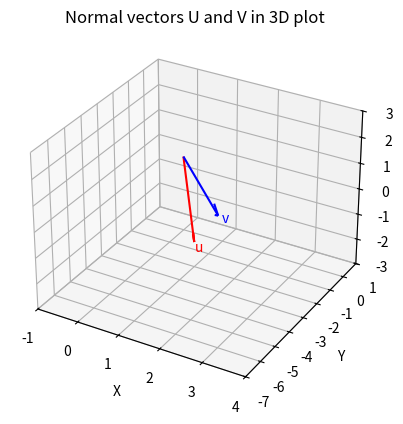

This chart was generated by the following Python code:
import numpy as np
import matplotlib.pyplot as plt
from mpl_toolkits.mplot3d import Axes3D

# Vectors
u = np.array([1, -2, -2])
v = np.array([3, -6,  2])
origin = np.zeros(3)

# 3D figure
fig = plt.figure()
ax = fig.add_subplot(111, projection='3d')

# Plot vector u
ax.quiver(*origin, *u, color='r', arrow_length_ratio=0.1)
ax.text(u[0]*1.1, u[1]*1.1, u[2]*1.1, "u", color='r')

# Plot vector v
ax.quiver(*origin, *v, color='b', arrow_length_ratio=0.1)
ax.text(v[0]*1.1, v[1]*1.1, v[2]*1.1, "v", color='b')

# Set axes dynamically
all_points = np.vstack([origin, u, v])
ax.set_xlim([all_points[:,0].min()-1, all_points[:,0].max()+1])
ax.set_ylim([all_points[:,1].min()-1, all_points[:,1].max()+1])
ax.set_zlim([all_points[:,2].min()-1, all_points[:,2].max()+1])

ax.set_xlabel("X")
ax.set_ylabel("Y")
ax.set_zlabel("Z")
ax.set_title("Normal vectors U and V in 3D plot")

plt.show()
